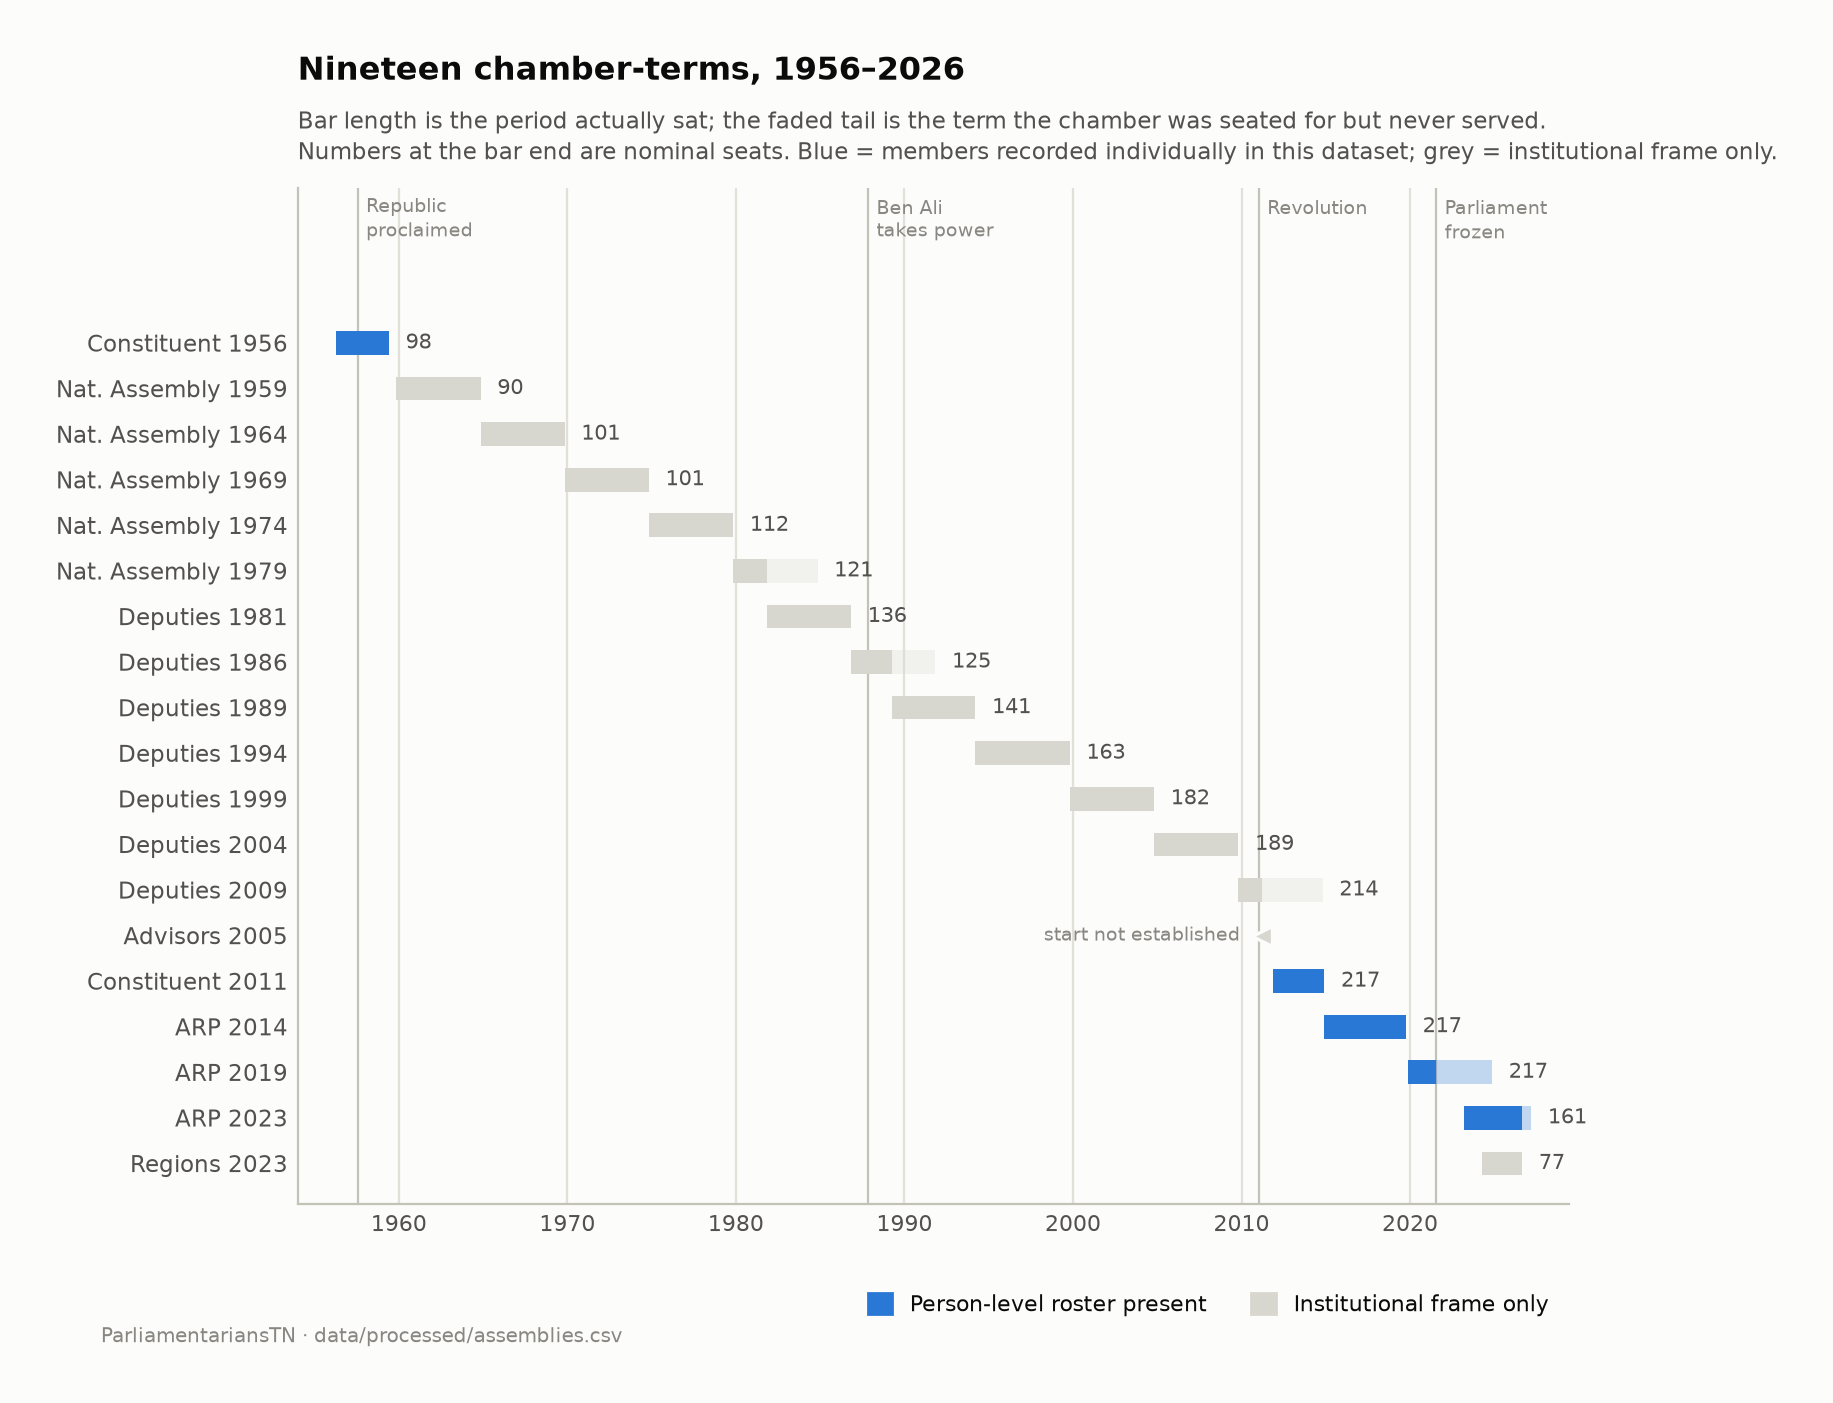

Source data for this figure (header and first rows):
assembly_id, name_en, type, start_date, end_date, nominal_end_date, seats_nominal, regime_period, coverage_status
CNRD-2023, National Council of Regions and District…, regional, 2024-04-19, , , 77, third_republic, frame_only
ARP-2023, Assembly of the Representatives of the P…, ordinary_lower, 2023-03-13, , 2027-03-12, 161, third_republic, full
ARP-2019, Assembly of the Representatives of the P…, ordinary_lower, 2019-11-13, 2021-07-25, 2024-11-13, 217, second_republic, full
ARP-2014, Assembly of the Representatives of the P…, ordinary_lower, 2014-12-02, 2019-10-05, , 217, second_republic, full
NCA-2011, National Constituent Assembly, constituent, 2011-11-22, 2014-12-01, , 217, transition, full
ADV-2005, Chamber of Advisors, ordinary_upper, , 2011-03-23, , 112, ben_ali, frame_only
COD-2009, Chamber of Deputies, ordinary_lower, 2009-10-25, 2011-03-23, 2014-10-25, 214, ben_ali, frame_only
COD-2004, Chamber of Deputies, ordinary_lower, 2004-10-24, 2009-10-25, , 189, ben_ali, frame_only
COD-1999, Chamber of Deputies, ordinary_lower, 1999-10-24, 2004-10-24, , 182, ben_ali, frame_only
COD-1994, Chamber of Deputies, ordinary_lower, 1994-03-20, 1999-10-24, , 163, ben_ali, frame_only
COD-1989, Chamber of Deputies, ordinary_lower, 1989-04-02, 1994-03-20, , 141, ben_ali, frame_only
COD-1986, Chamber of Deputies, ordinary_lower, 1986-11-02, 1989-04-02, 1991-11-02, 125, bourguiba, frame_only
COD-1981, Chamber of Deputies, ordinary_lower, 1981-11-01, 1986-11-02, , 136, bourguiba, frame_only
NA-1979, National Assembly, ordinary_lower, 1979-11-04, 1981-11-01, 1984-11-04, 121, bourguiba, frame_only
NA-1974, National Assembly, ordinary_lower, 1974-11-03, 1979-11-04, , 112, bourguiba, frame_only
NA-1969, National Assembly, ordinary_lower, 1969-11-02, 1974-11-03, , 101, bourguiba, frame_only
NA-1964, National Assembly, ordinary_lower, 1964-11-08, 1969-11-02, , 101, bourguiba, frame_only
NA-1959, National Assembly, ordinary_lower, 1959-11-08, 1964-11-08, , 90, bourguiba, frame_only
ANC-1956, National Constituent Assembly, constituent, 1956-04-08, 1959-06-01, , 98, protectorate_transition, full
